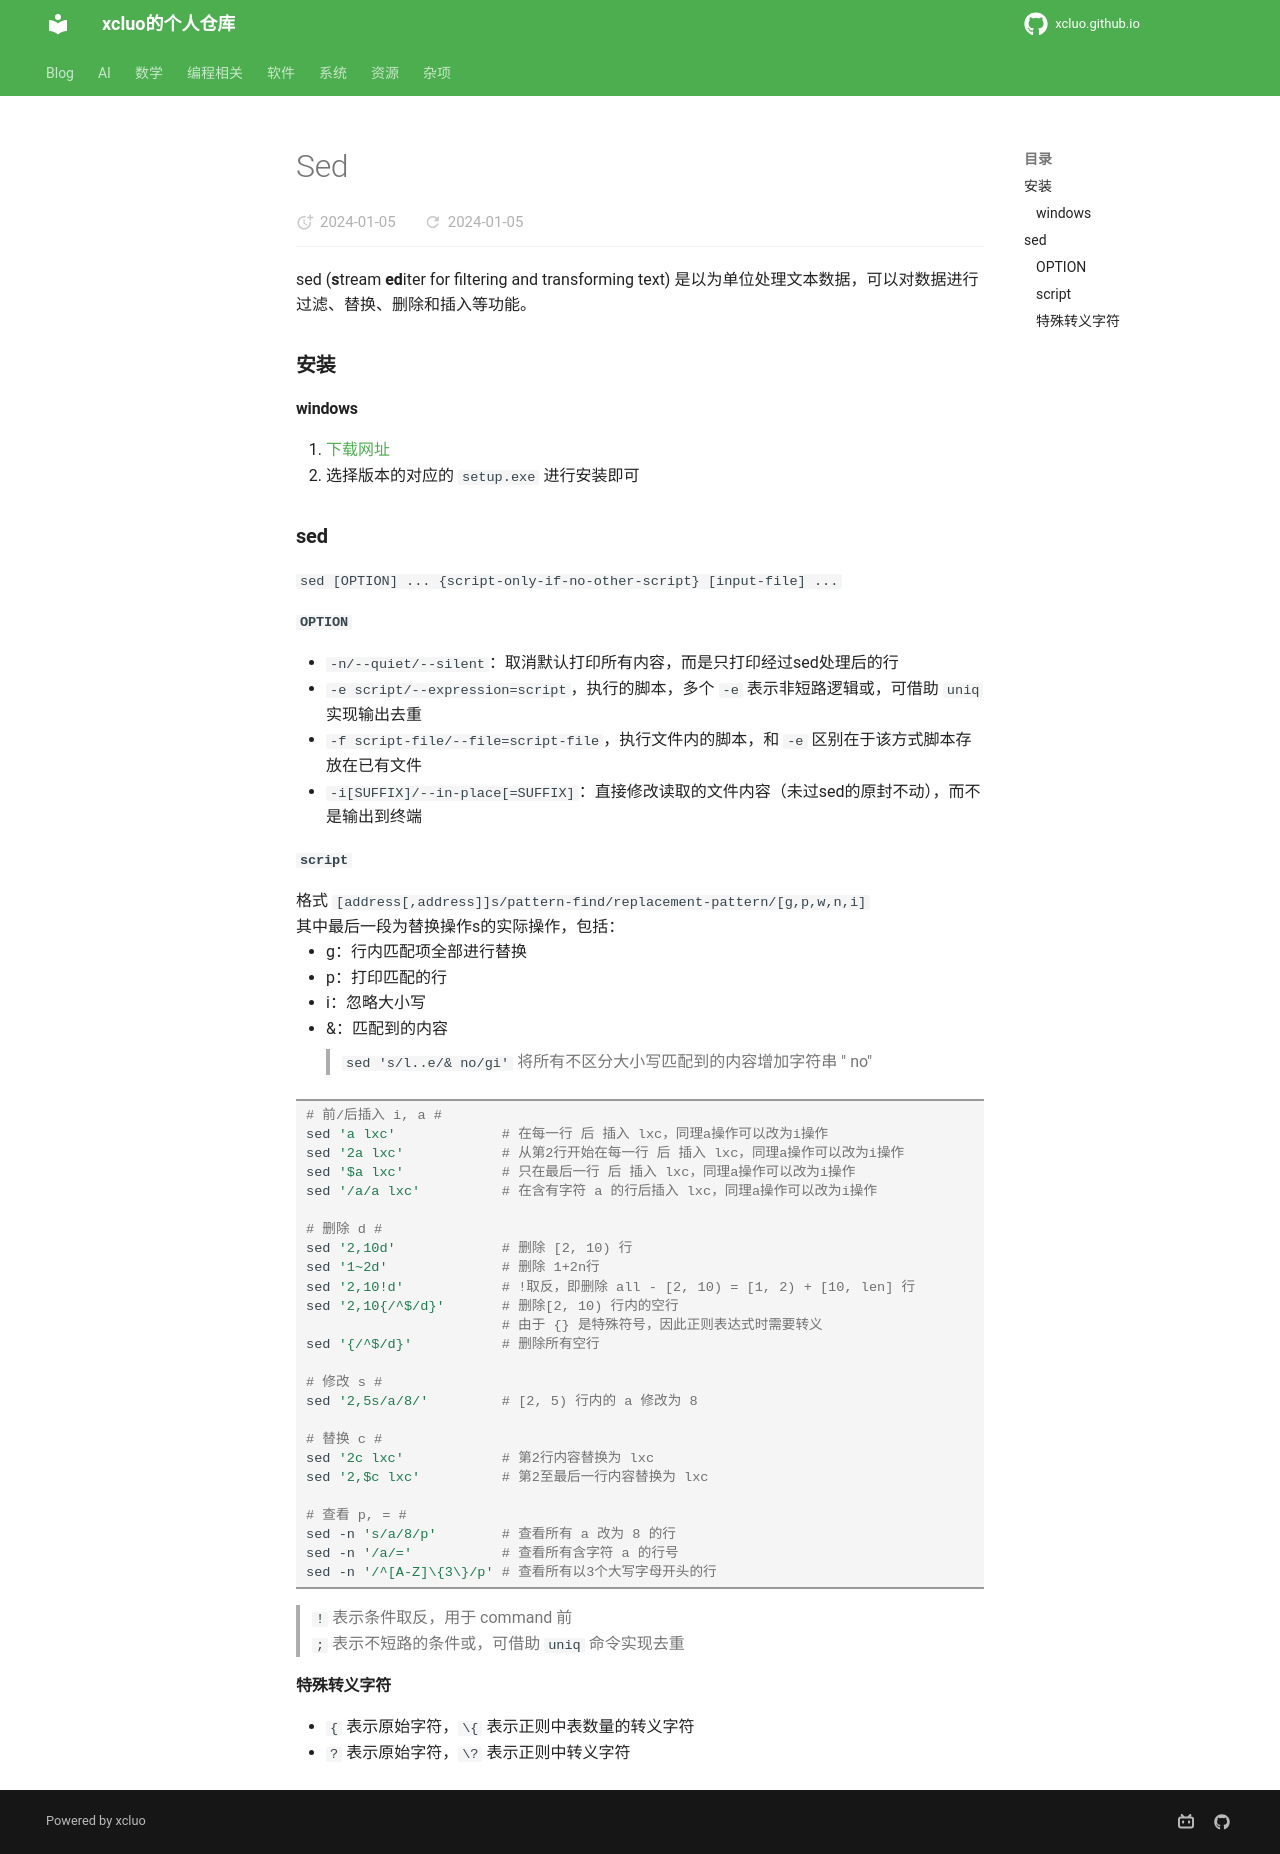

repository: xcluo/xcluo.github.io · page: Programing/Shell/Bash/file_related/sed.html · generator: mkdocs

sed (**s**tream **ed**iter for filtering and transforming text) 是以为单位处理文本数据，可以对数据进行过滤、替换、删除和插入等功能。

### 安装
#### windows
1. [下载网址](https://sourceforge.net/projects/gnuwin32/files/sed/)
2. 选择版本的对应的 `setup.exe` 进行安装即可

### sed
`sed [OPTION] ... {script-only-if-no-other-script} [input-file] ...`

#### `OPTION`
- `-n/--quiet/--silent`：取消默认打印所有内容，而是只打印经过sed处理后的行
- `-e script/--expression=script`，执行的脚本，多个 `-e` 表示非短路逻辑或，可借助 `uniq` 实现输出去重
- `-f script-file/--file=script-file`，执行文件内的脚本，和 `-e` 区别在于该方式脚本存放在已有文件
- `-i[SUFFIX]/--in-place[=SUFFIX]`：直接修改读取的文件内容（未过sed的原封不动），而不是输出到终端

#### `script`
格式 `[address[,address]]s/pattern-find/replacement-pattern/[g,p,w,n,i]`

其中最后一段为替换操作s的实际操作，包括：

- g：行内匹配项全部进行替换
- p：打印匹配的行
- i：忽略大小写
- &：匹配到的内容
  > `sed 's/l..e/& no/gi'` 将所有不区分大小写匹配到的内容增加字符串 " no"

```bash
# 前/后插入 i, a # 
sed 'a lxc'             # 在每一行 后 插入 lxc，同理a操作可以改为i操作
sed '2a lxc'            # 从第2行开始在每一行 后 插入 lxc，同理a操作可以改为i操作 
sed '$a lxc'            # 只在最后一行 后 插入 lxc，同理a操作可以改为i操作
sed '/a/a lxc'          # 在含有字符 a 的行后插入 lxc，同理a操作可以改为i操作

# 删除 d #
sed '2,10d'             # 删除 [2, 10) 行
sed '1~2d'              # 删除 1+2n行
sed '2,10!d'            # !取反，即删除 all - [2, 10) = [1, 2) + [10, len] 行
sed '2,10{/^$/d}'       # 删除[2, 10) 行内的空行
                        # 由于 {} 是特殊符号，因此正则表达式时需要转义
sed '{/^$/d}'           # 删除所有空行

# 修改 s #
sed '2,5s/a/8/'         # [2, 5) 行内的 a 修改为 8

# 替换 c #
sed '2c lxc'            # 第2行内容替换为 lxc
sed '2,$c lxc'          # 第2至最后一行内容替换为 lxc

# 查看 p, = #
sed -n 's/a/8/p'        # 查看所有 a 改为 8 的行
sed -n '/a/='           # 查看所有含字符 a 的行号
sed -n '/^[A-Z]\{3\}/p' # 查看所有以3个大写字母开头的行

```
> `!` 表示条件取反，用于 command 前  
> `;` 表示不短路的条件或，可借助 `uniq` 命令实现去重  

#### 特殊转义字符
- `{` 表示原始字符，`\{` 表示正则中表数量的转义字符
- `?` 表示原始字符，`\?` 表示正则中转义字符
